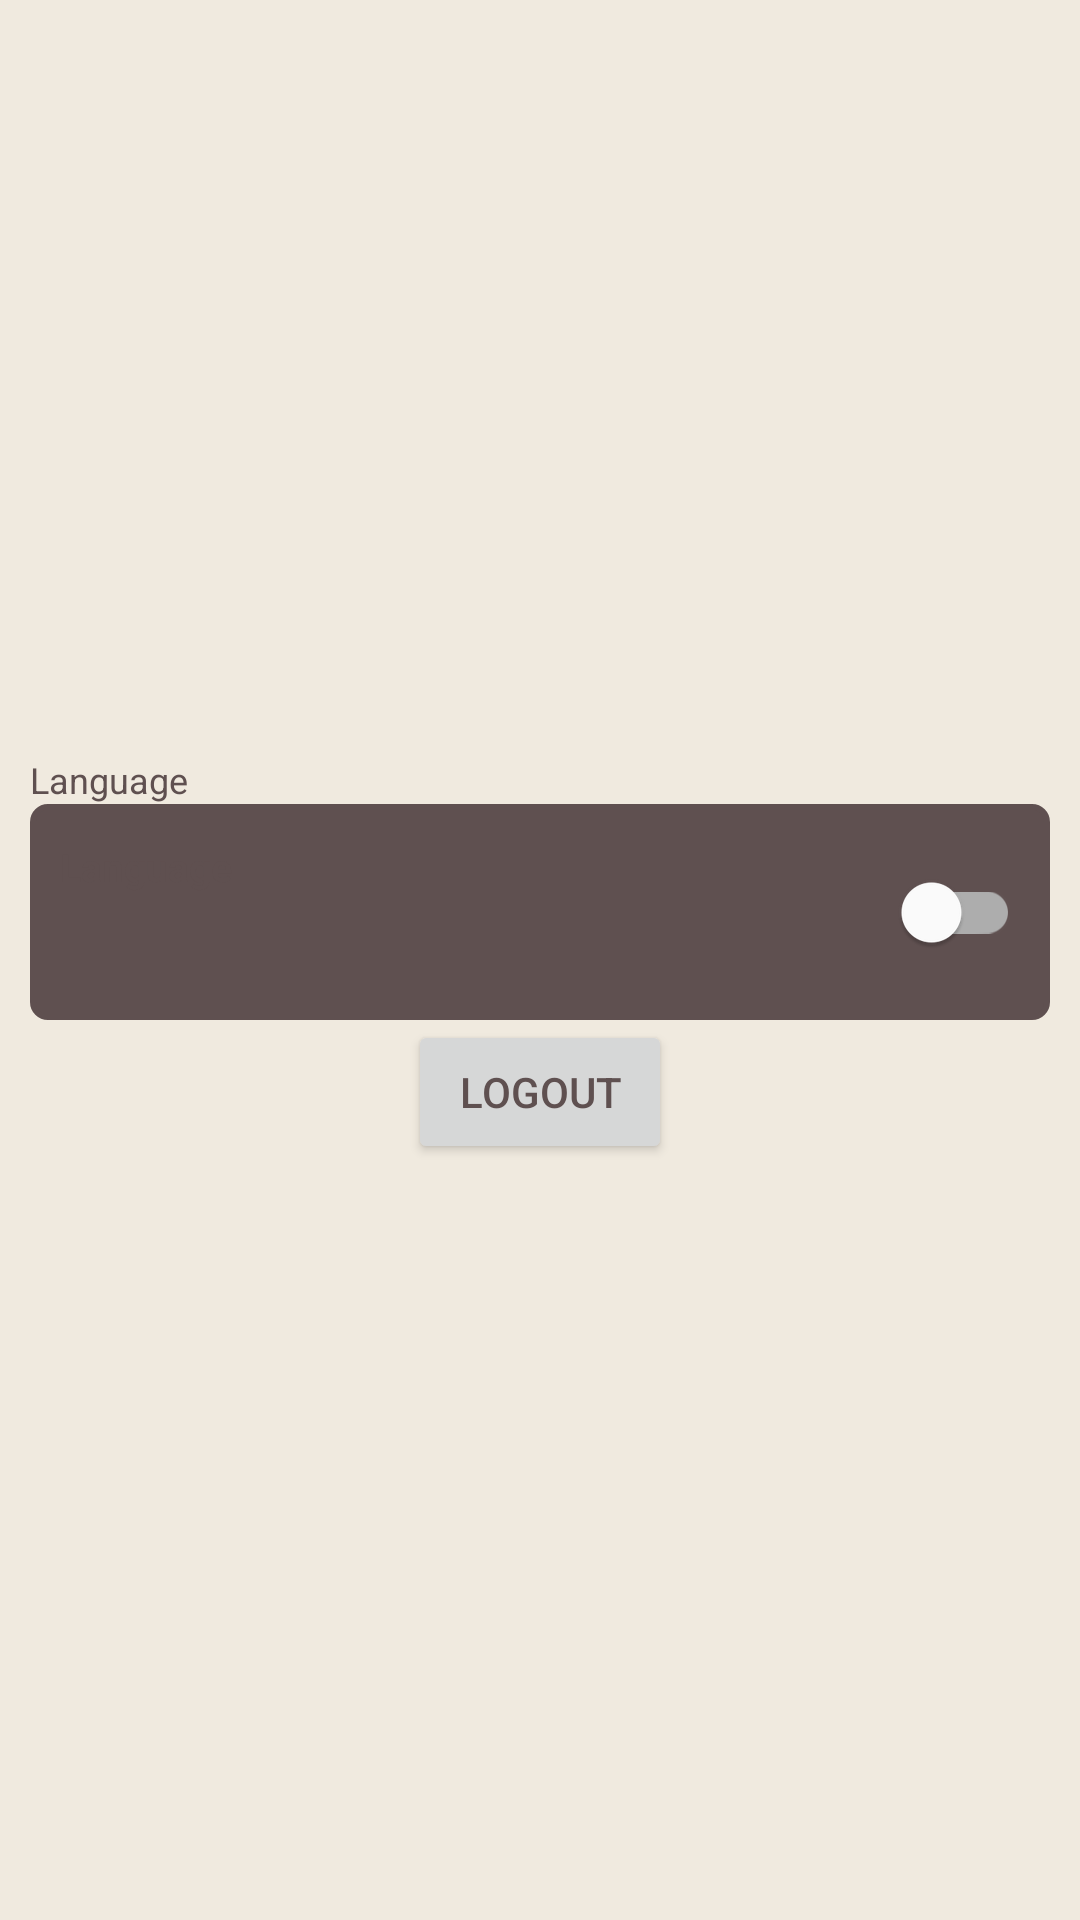

The Android layout XML behind this screen, and the referenced resources:
<!-- AndroidManifest.xml: application theme Theme.Lynq -->
<!-- res/layout/fragment_settings.xml -->
<?xml version="1.0" encoding="utf-8"?>
<LinearLayout xmlns:android="http://schemas.android.com/apk/res/android"
    xmlns:app="http://schemas.android.com/apk/res-auto"
    xmlns:tools="http://schemas.android.com/tools"
    android:layout_width="match_parent"
    android:orientation="vertical"
android:gravity="center"
    android:layout_height="match_parent"
    tools:context=".ui.settings.SettingsFragment">

    <LinearLayout
        android:orientation="vertical"
        android:layout_marginHorizontal="10dp"
        android:layout_width="match_parent"
        android:layout_height="wrap_content">
        <TextView
            android:textSize="12sp"
            android:layout_width="match_parent"
            android:layout_height="wrap_content"
            android:text="@string/lang"
            />

        <RelativeLayout
            android:paddingHorizontal="10dp"
            android:paddingVertical="12dp"
            android:background="@drawable/textarea_stroke"
            android:layout_width="match_parent"
            android:layout_height="wrap_content">

            <TextView
                android:textSize="13sp"
                android:id="@+id/language"
                android:layout_width="wrap_content"
                android:layout_height="wrap_content"
                android:text="@string/lang"
                android:textStyle="bold" />

            <com.google.android.material.switchmaterial.SwitchMaterial
                android:layout_width="wrap_content"
                android:layout_height="wrap_content"
                android:layout_alignParentEnd="true"
                android:layout_toEndOf="@+id/textView" />
        </RelativeLayout>
    </LinearLayout>

    <Button
        android:gravity="center"
        android:id="@+id/action_logout"
        android:layout_width="wrap_content"
        android:layout_height="wrap_content"
        android:text="@string/logout"
        android:layout_gravity="center" />
</LinearLayout>
<!-- resources referenced by this layout -->
<resources>
  <!-- drawable textarea_stroke (drawable) -->
  <?xml version="1.0" encoding="utf-8"?>
  <shape xmlns:android="http://schemas.android.com/apk/res/android" android:shape="rectangle">
      <stroke android:color="@color/secondary_color" android:width="2dp"/>
      <corners android:radius="5dp"/>
      <solid android:color="@color/secondary_color"/>
  
  </shape>
  <string name="lang">Language</string>
  <string name="logout">Logout</string>
  <style name="Theme.Lynq" parent="Theme.MaterialComponents.DayNight.DarkActionBar">
          
          <item name="colorPrimary">@color/purple_500</item>
          <item name="colorPrimaryVariant">@color/purple_700</item>
          <item name="colorOnPrimary">@color/white</item>
          
          <item name="colorSecondary">@color/teal_200</item>
          <item name="colorSecondaryVariant">@color/teal_700</item>
          <item name="colorOnSecondary">@color/black</item>
          
          <item name="android:statusBarColor">@color/secondary_color</item>
          
          <item name="android:windowBackground">@color/primary_color</item>
          <item name="android:textColor">@color/secondary_color</item>
          <item name="android:windowActivityTransitions">true</item>
          <item name="android:windowEnterTransition">@android:transition/explode</item>
      </style>
  <color name="secondary_color">#5F5050</color>
  <color name="purple_500">#FF6200EE</color>
  <color name="purple_700">#FF3700B3</color>
  <color name="white">#FFFFFFFF</color>
  <color name="teal_200">#FF03DAC5</color>
  <color name="teal_700">#FF018786</color>
  <color name="black">#FF000000</color>
  <color name="primary_color">#F0EADF</color>
</resources>
